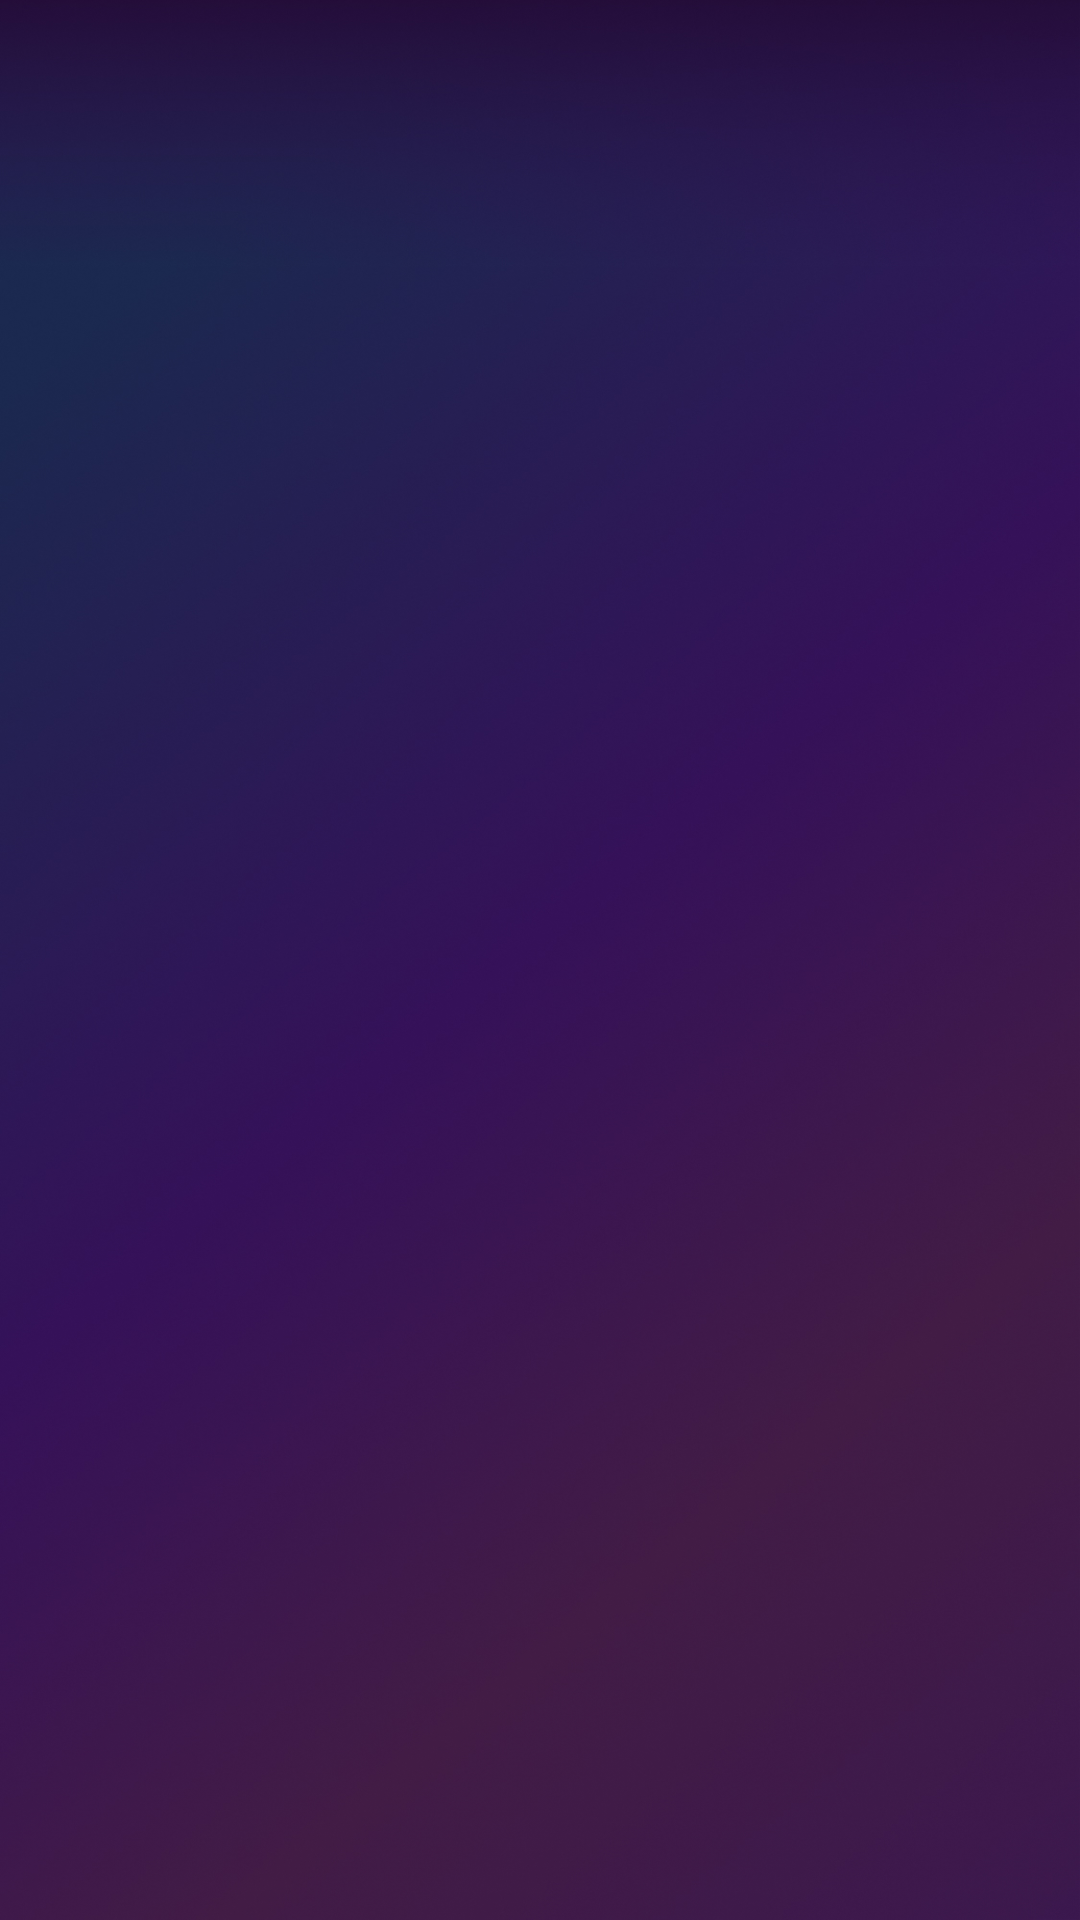

Here is an Android app screen rendered from its layout file. Give the layout XML and the strings, colors and styles it references.
<!-- AndroidManifest.xml: application theme AppTheme -->
<!-- res/layout/fragment_blank.xml -->
<?xml version="1.0" encoding="utf-8"?>
<layout xmlns:android="http://schemas.android.com/apk/res/android"
    xmlns:tools="http://schemas.android.com/tools"
    tools:context=".BlankFragment">

    <LinearLayout
        android:layout_width="match_parent"
        android:layout_height="match_parent"
        android:background="@mipmap/img_bg"
        android:orientation="vertical" />

</layout>
<!-- resources referenced by this layout -->
<resources>
  <!-- mipmap img_bg: jpg bitmap (mipmap-xxhdpi, 623431 bytes) -->
  <style name="AppTheme" parent="Theme.AppCompat.Light.NoActionBar" />
</resources>
